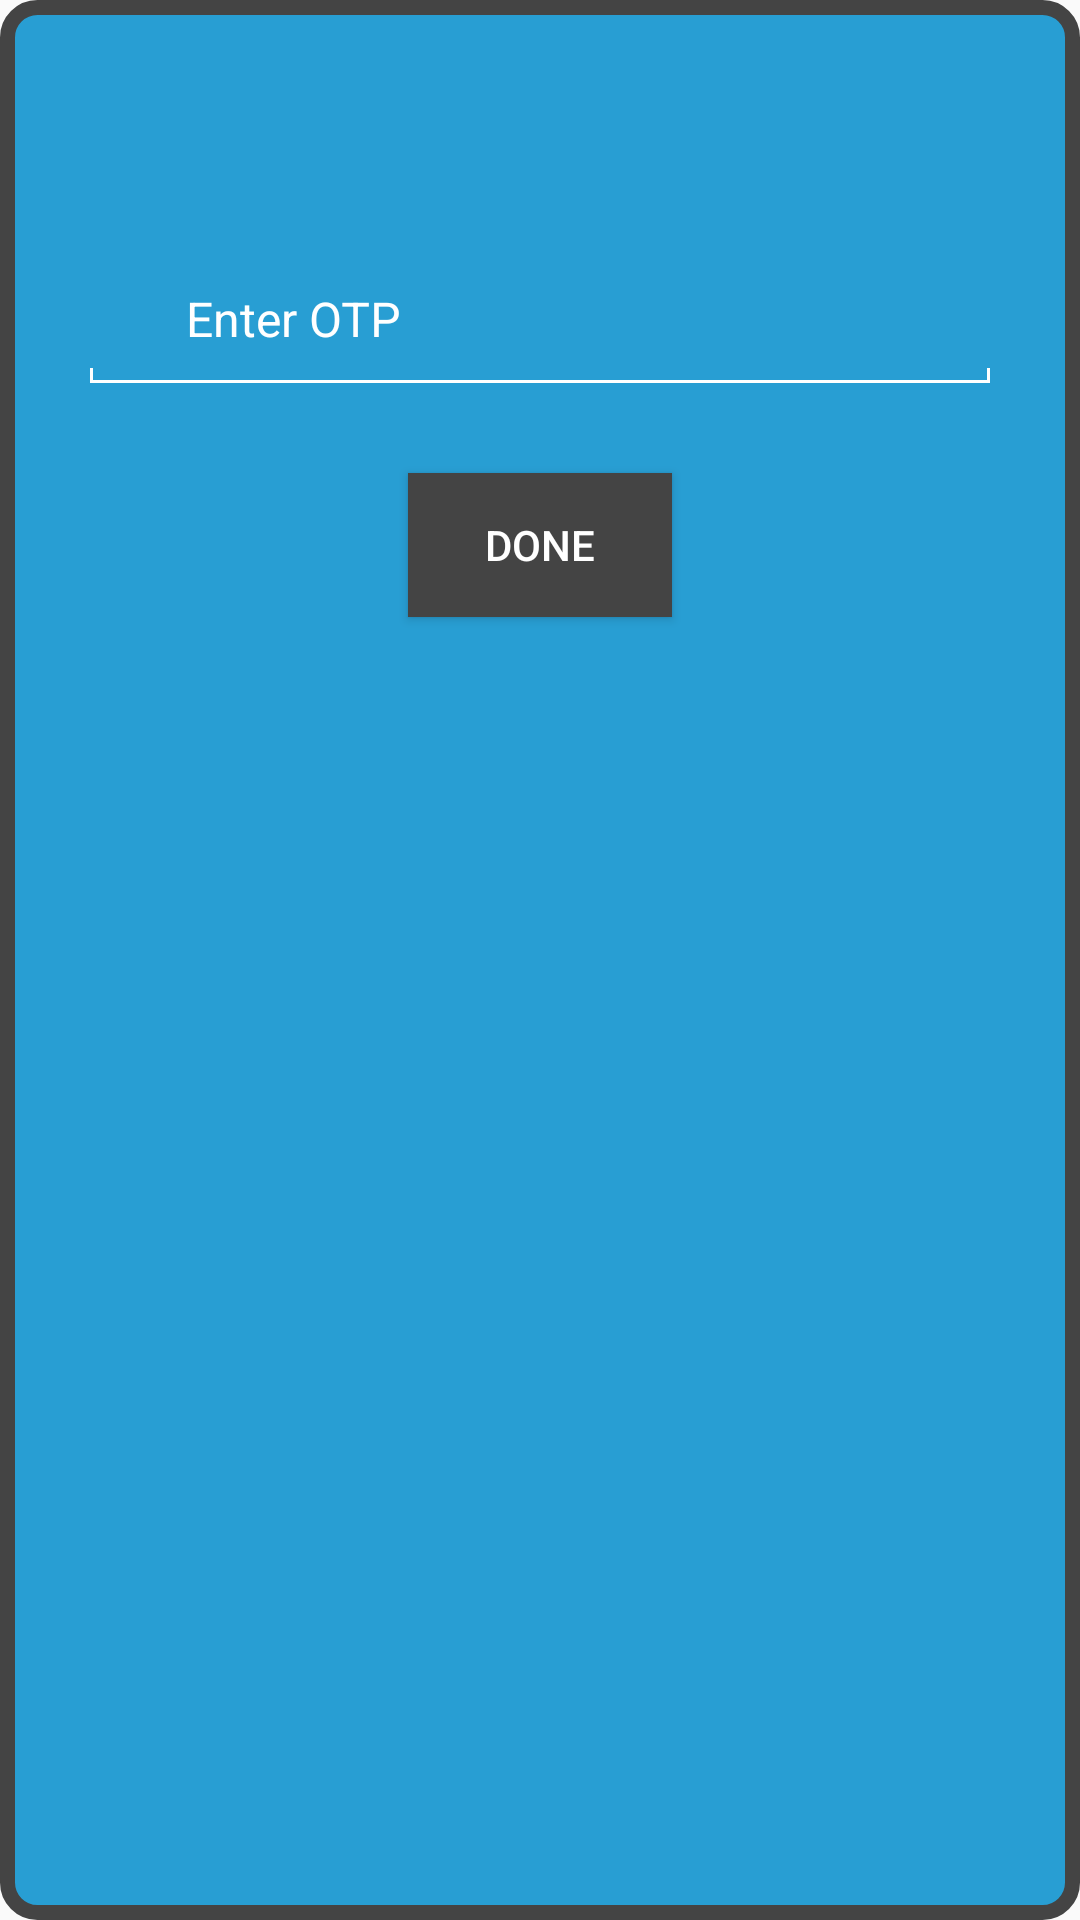

Android layout source for this screen:
<!-- AndroidManifest.xml: application theme Theme.Attendence -->
<!-- res/layout/activity_otp.xml -->
<?xml version="1.0" encoding="utf-8"?>
<LinearLayout xmlns:android="http://schemas.android.com/apk/res/android"
    android:layout_width="wrap_content"
    android:layout_height="wrap_content"
    android:orientation="vertical"
    android:padding="30dp"
    android:background="@drawable/circular_layout">


    <RelativeLayout
        android:layout_width="match_parent"
        android:layout_height="wrap_content"
        android:layout_marginTop="50dp">

        <LinearLayout
            android:id="@+id/ll1"
            android:layout_width="match_parent"
            android:layout_height="wrap_content"
            android:gravity="bottom"
            android:orientation="horizontal">

            <ImageView
                android:layout_width="22dp"
                android:layout_height="22dp"
                android:layout_marginEnd="5dp"
                android:layout_marginBottom="7dp"
                android:contentDescription="Email"
                android:src="@drawable/ic_email_24" />

            <com.google.android.material.textfield.TextInputLayout
                android:layout_width="match_parent"
                android:layout_height="wrap_content"
                android:textColorHint="@android:color/white"
                android:theme="@style/TextLabel">

                <androidx.appcompat.widget.AppCompatEditText
                    android:id="@+id/login_otp"
                    android:layout_width="match_parent"
                    android:layout_height="wrap_content"
                    android:background="@android:color/transparent"
                    android:hint="Enter OTP"
                    android:inputType="textEmailAddress"
                    android:maxLines="1"
                    android:padding="5dp"
                    android:textColor="@android:color/white"
                    android:textSize="16sp" />

            </com.google.android.material.textfield.TextInputLayout>

        </LinearLayout>

        <LinearLayout
            android:layout_width="match_parent"
            android:layout_height="wrap_content"
            android:layout_below="@+id/ll1"
            android:gravity="bottom"
            android:orientation="horizontal">

            <View
                android:layout_width="1dp"
                android:layout_height="5dp"
                android:background="@color/white" />

            <View
                android:layout_width="0dp"
                android:layout_height="1dp"
                android:layout_weight="1"
                android:background="@color/white" />

            <View
                android:layout_width="1dp"
                android:layout_height="5dp"
                android:background="@color/white" />

        </LinearLayout>

    </RelativeLayout>

    <Button
        android:id="@+id/btn_otp"
        android:layout_width="wrap_content"
        android:layout_height="wrap_content"
        android:layout_marginTop="30dp"
        android:padding="10dp"
        android:layout_gravity="center"
        android:background="@color/Gray"
        android:textColor="@color/white"
        android:text="DONE"/>

</LinearLayout>
<!-- resources referenced by this layout -->
<resources>
  <color name="Gray">#444444</color>
  <color name="white">#FFFFFFFF</color>
  <!-- drawable circular_layout (drawable) -->
  <?xml version="1.0" encoding="utf-8"?>
  <shape xmlns:android="http://schemas.android.com/apk/res/android">
      <solid android:color="@color/Main"/>
      <stroke android:width="5dp" android:color="@color/Gray" />
      <corners android:radius="10dp"/>
      <padding android:left="0dp" android:top="0dp" android:right="0dp" android:bottom="0dp" />
  </shape>
  <style name="TextLabel">
          
          <item name="android:textColorHint">@color/white</item>
          <item name="colorAccent">@color/white</item>
      </style>
  <style name="Theme.Attendence" parent="Theme.MaterialComponents.DayNight.NoActionBar.Bridge">
          
          <item name="colorPrimary">@color/purple_200</item>
          <item name="colorPrimaryVariant">@color/Main</item>
          <item name="colorOnPrimary">@color/black</item>
          
          <item name="colorSecondary">@color/teal_200</item>
          <item name="colorSecondaryVariant">@color/teal_200</item>
          <item name="colorOnSecondary">@color/black</item>
          
          <item name="android:statusBarColor" tools:targetApi="l">?attr/colorPrimaryVariant</item>
          
      </style>
  <color name="Main">#289ED3</color>
  <color name="purple_200">#FFBB86FC</color>
  <color name="black">#CE000000</color>
  <color name="teal_200">#FF03DAC5</color>
</resources>
